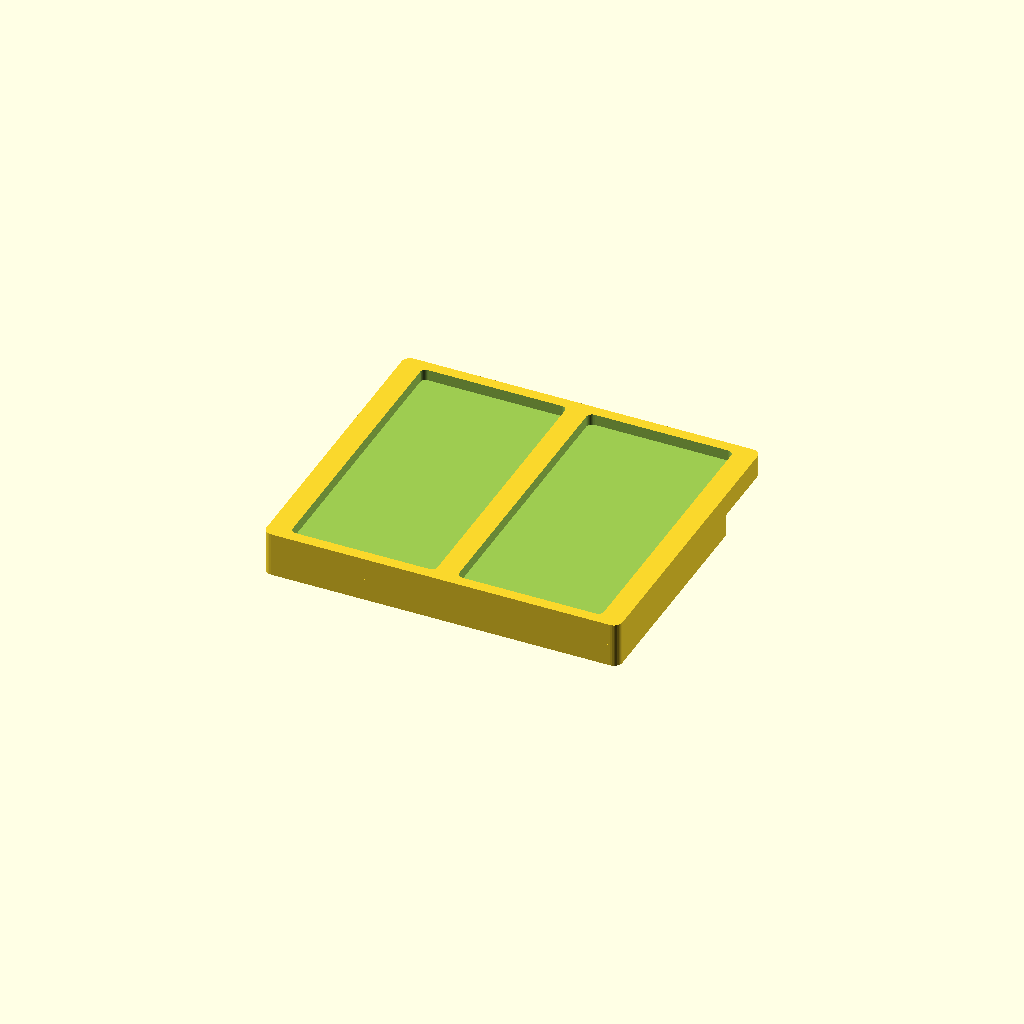
Cell 1: the model at its default parameters.
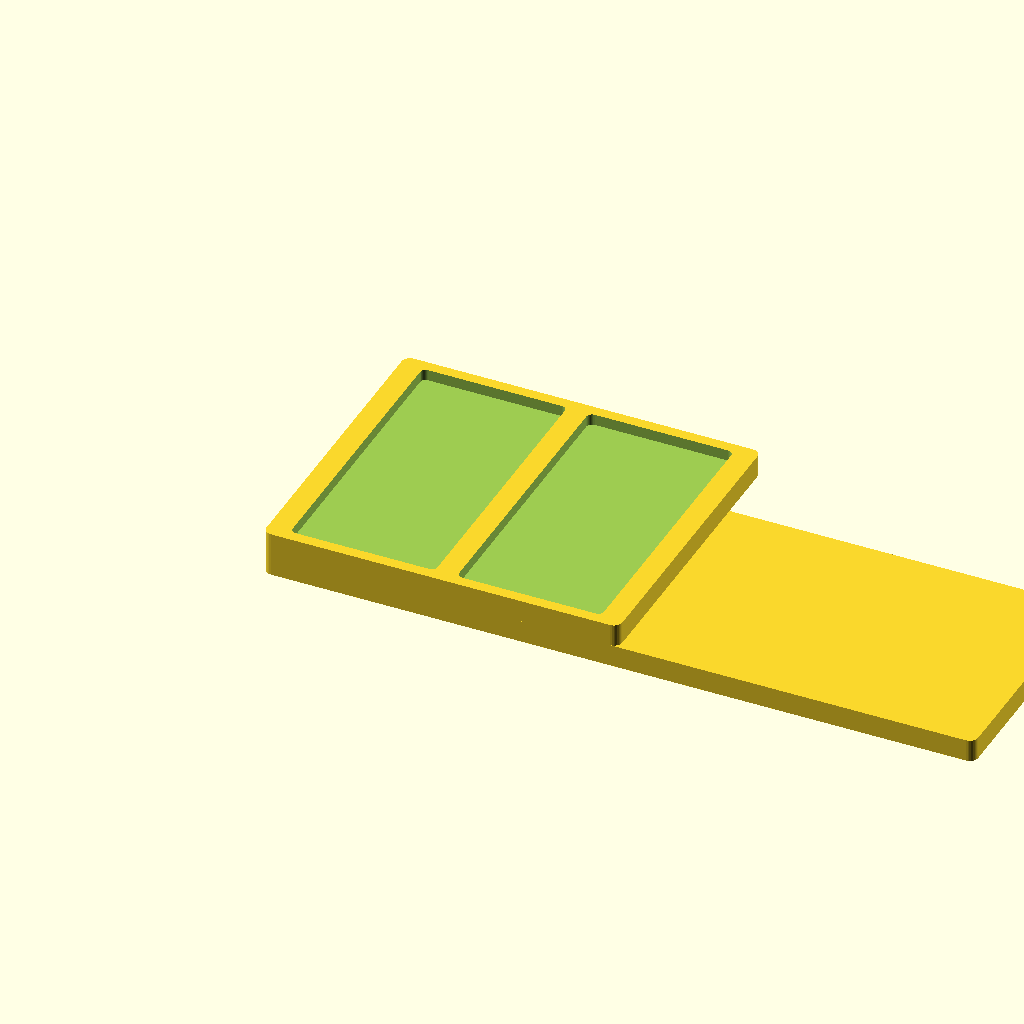
Cell 2: base_width = 255.52 (everything else at default).
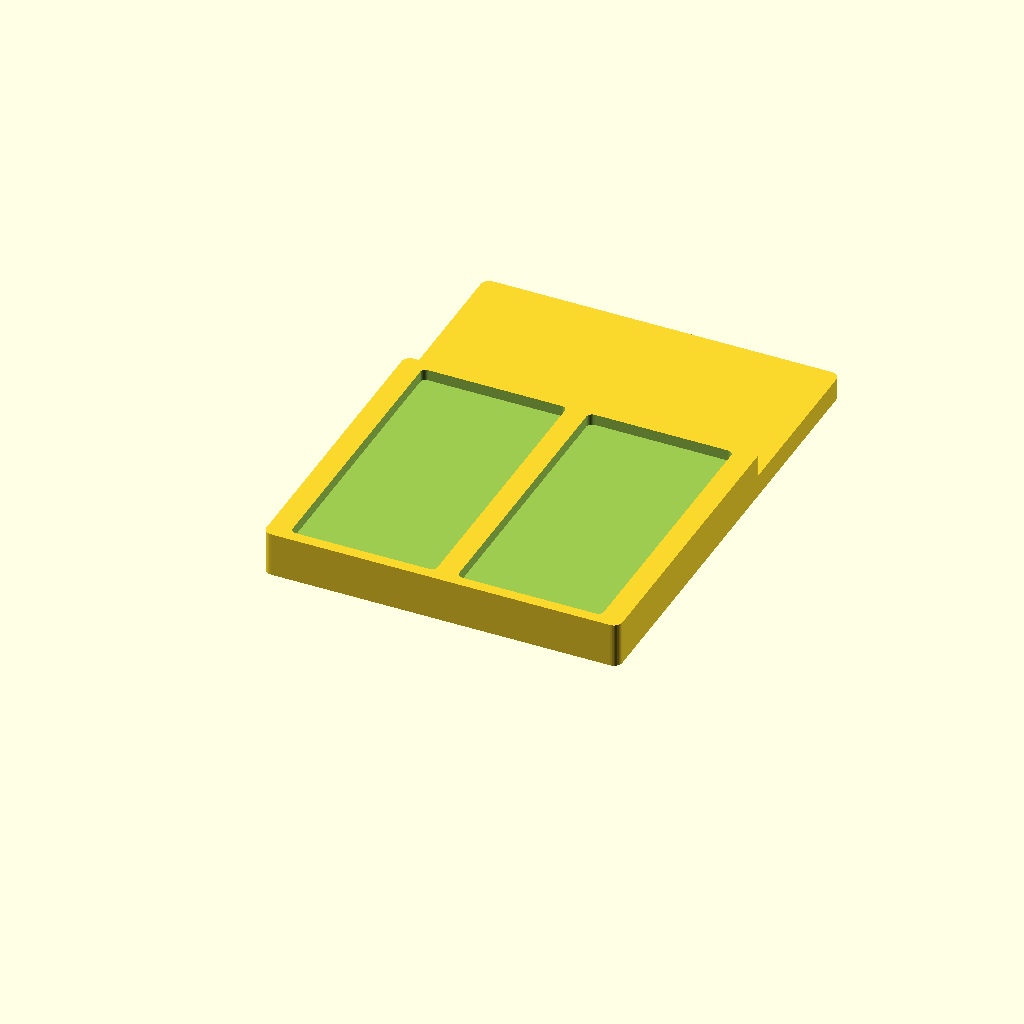
Cell 3: base_depth = 170.96 (everything else at default).
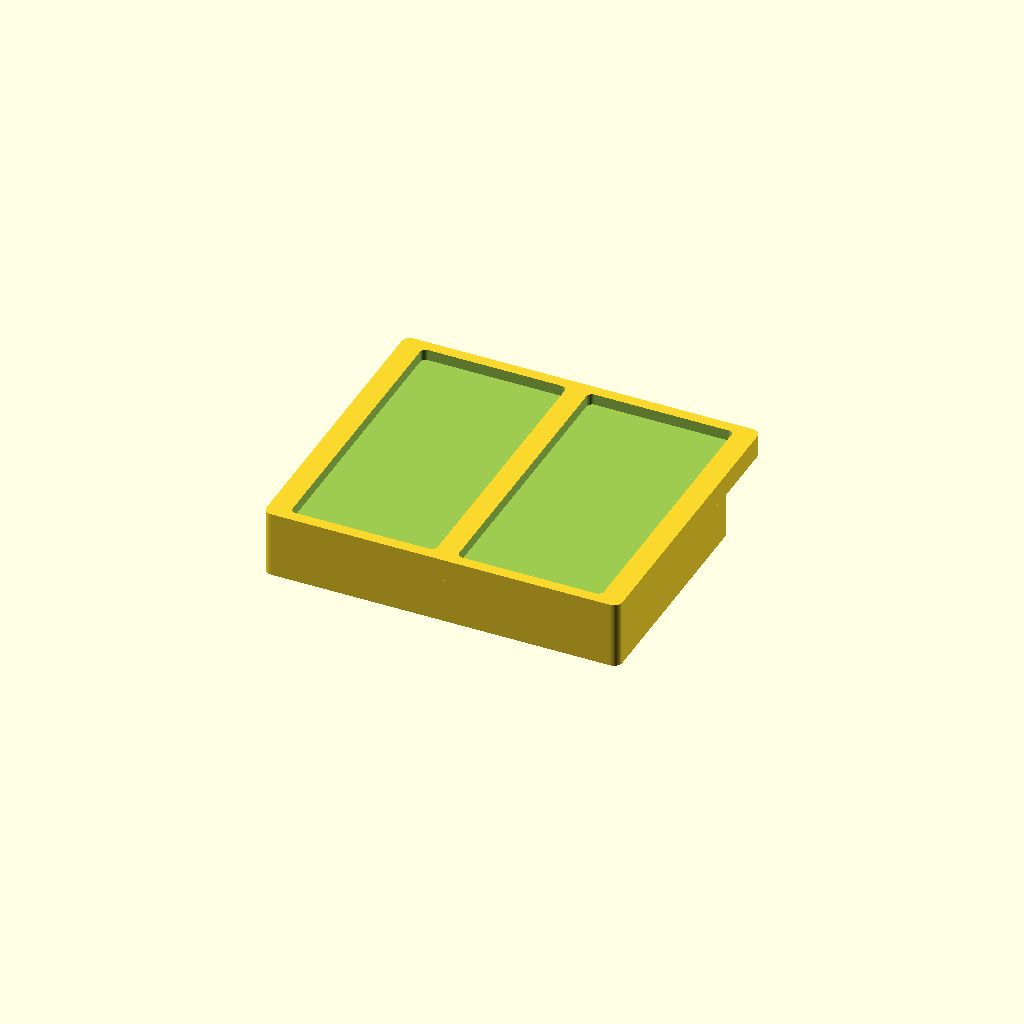
Cell 4: the same model with base_height = 16.
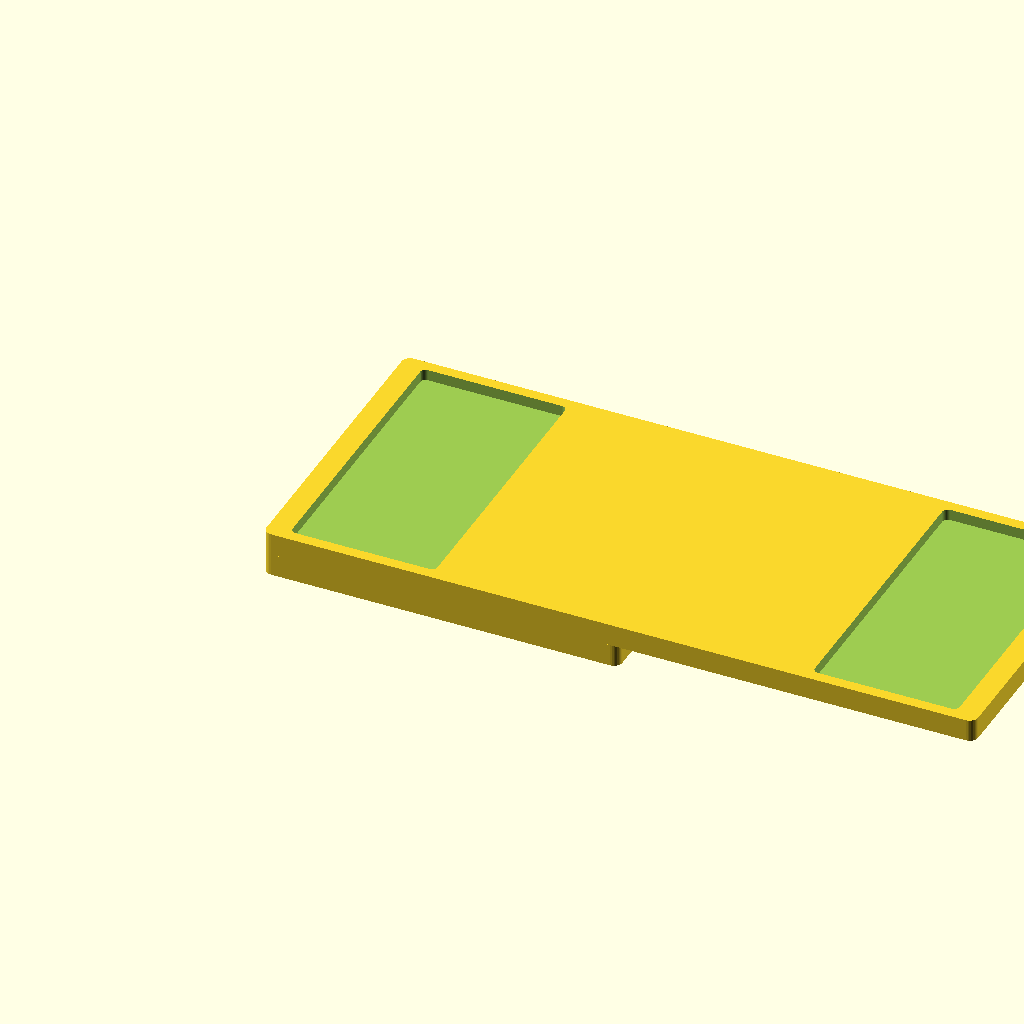
Cell 5 — platform_width set to 255.52, the other parameters unchanged.
One fixed orthographic camera (rotation 55°, 0°, 25°; colour scheme Cornfield) for every cell.
OpenSCAD source file opentrons_10ml_reservoir_holder.scad:
// Opentrons 10ml Reservoir Holder
// Two-level design with dual reservoir cutouts

// Base dimensions (sits on Opentrons deck)
base_width = 127.76;
base_depth = 85.48;
base_height = 8;
base_corner_radius = 3;

// Platform dimensions (sits on top of base)
platform_width = 127.76;
platform_depth = 110;
platform_height = 8;
platform_corner_radius = 3;

// Cutout dimensions
cutout_width = 52;
cutout_depth = 102;
cutout_height = 4;
cutout_corner_radius = 2;
cutout_inset = 8;  // distance from outside edge in width axis

module rounded_rect(width, depth, height, radius) {
    hull() {
        for (x = [radius, width - radius]) {
            for (y = [radius, depth - radius]) {
                translate([x, y, 0])
                    cylinder(h = height, r = radius, $fn = 32);
            }
        }
    }
}

// Base
rounded_rect(base_width, base_depth, base_height, base_corner_radius);

// Platform with cutouts
difference() {
    // Platform on top of base
    translate([0, 0, base_height])
        rounded_rect(platform_width, platform_depth, platform_height, platform_corner_radius);

    // Cutout 1 (left side)
    translate([
        cutout_inset,
        (platform_depth - cutout_depth) / 2,
        base_height + platform_height - cutout_height
    ])
        rounded_rect(cutout_width, cutout_depth, cutout_height + 1, cutout_corner_radius);

    // Cutout 2 (right side)
    translate([
        platform_width - cutout_inset - cutout_width,
        (platform_depth - cutout_depth) / 2,
        base_height + platform_height - cutout_height
    ])
        rounded_rect(cutout_width, cutout_depth, cutout_height + 1, cutout_corner_radius);
}
Parameter table extracted from the source (name, type, default, range or options):
base_width: number, default 127.76
base_depth: number, default 85.48
base_height: number, default 8
base_corner_radius: number, default 3
platform_width: number, default 127.76
platform_depth: number, default 110
platform_height: number, default 8
platform_corner_radius: number, default 3
cutout_width: number, default 52
cutout_depth: number, default 102
cutout_height: number, default 4
cutout_corner_radius: number, default 2
cutout_inset: number, default 8
